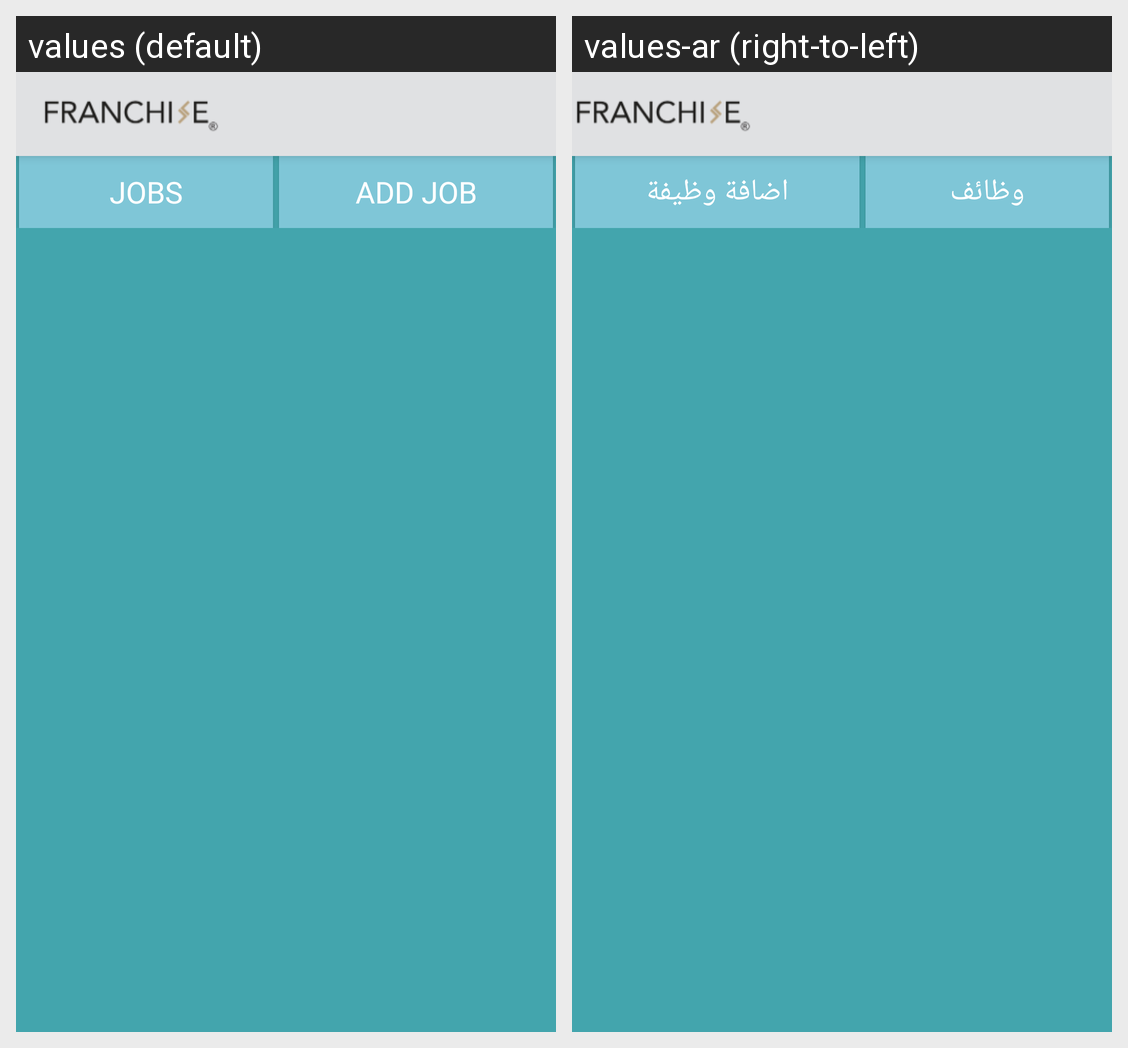

Translations of the strings shown on this Android screen, per locale in the grid:
Android screen res/layout/activity_add_jobs.xml rendered under 2 locales, left to right: values (default), values-ar (right-to-left). Device: Nexus 5 (rendered at 1080×1920; each locale shown at half size, 540×960, under a caption strip naming it); theme AppTheme.
Strings drawn on this screen, with the default value and each locale's value (text and hints the layout hard-codes, and strings that could not be matched under every locale, appear in the picture but are not listed):

jobs
  values: Jobs
  values-ar: وظائف

add_job
  values: Add Job
  values-ar: اضافة وظيفة
